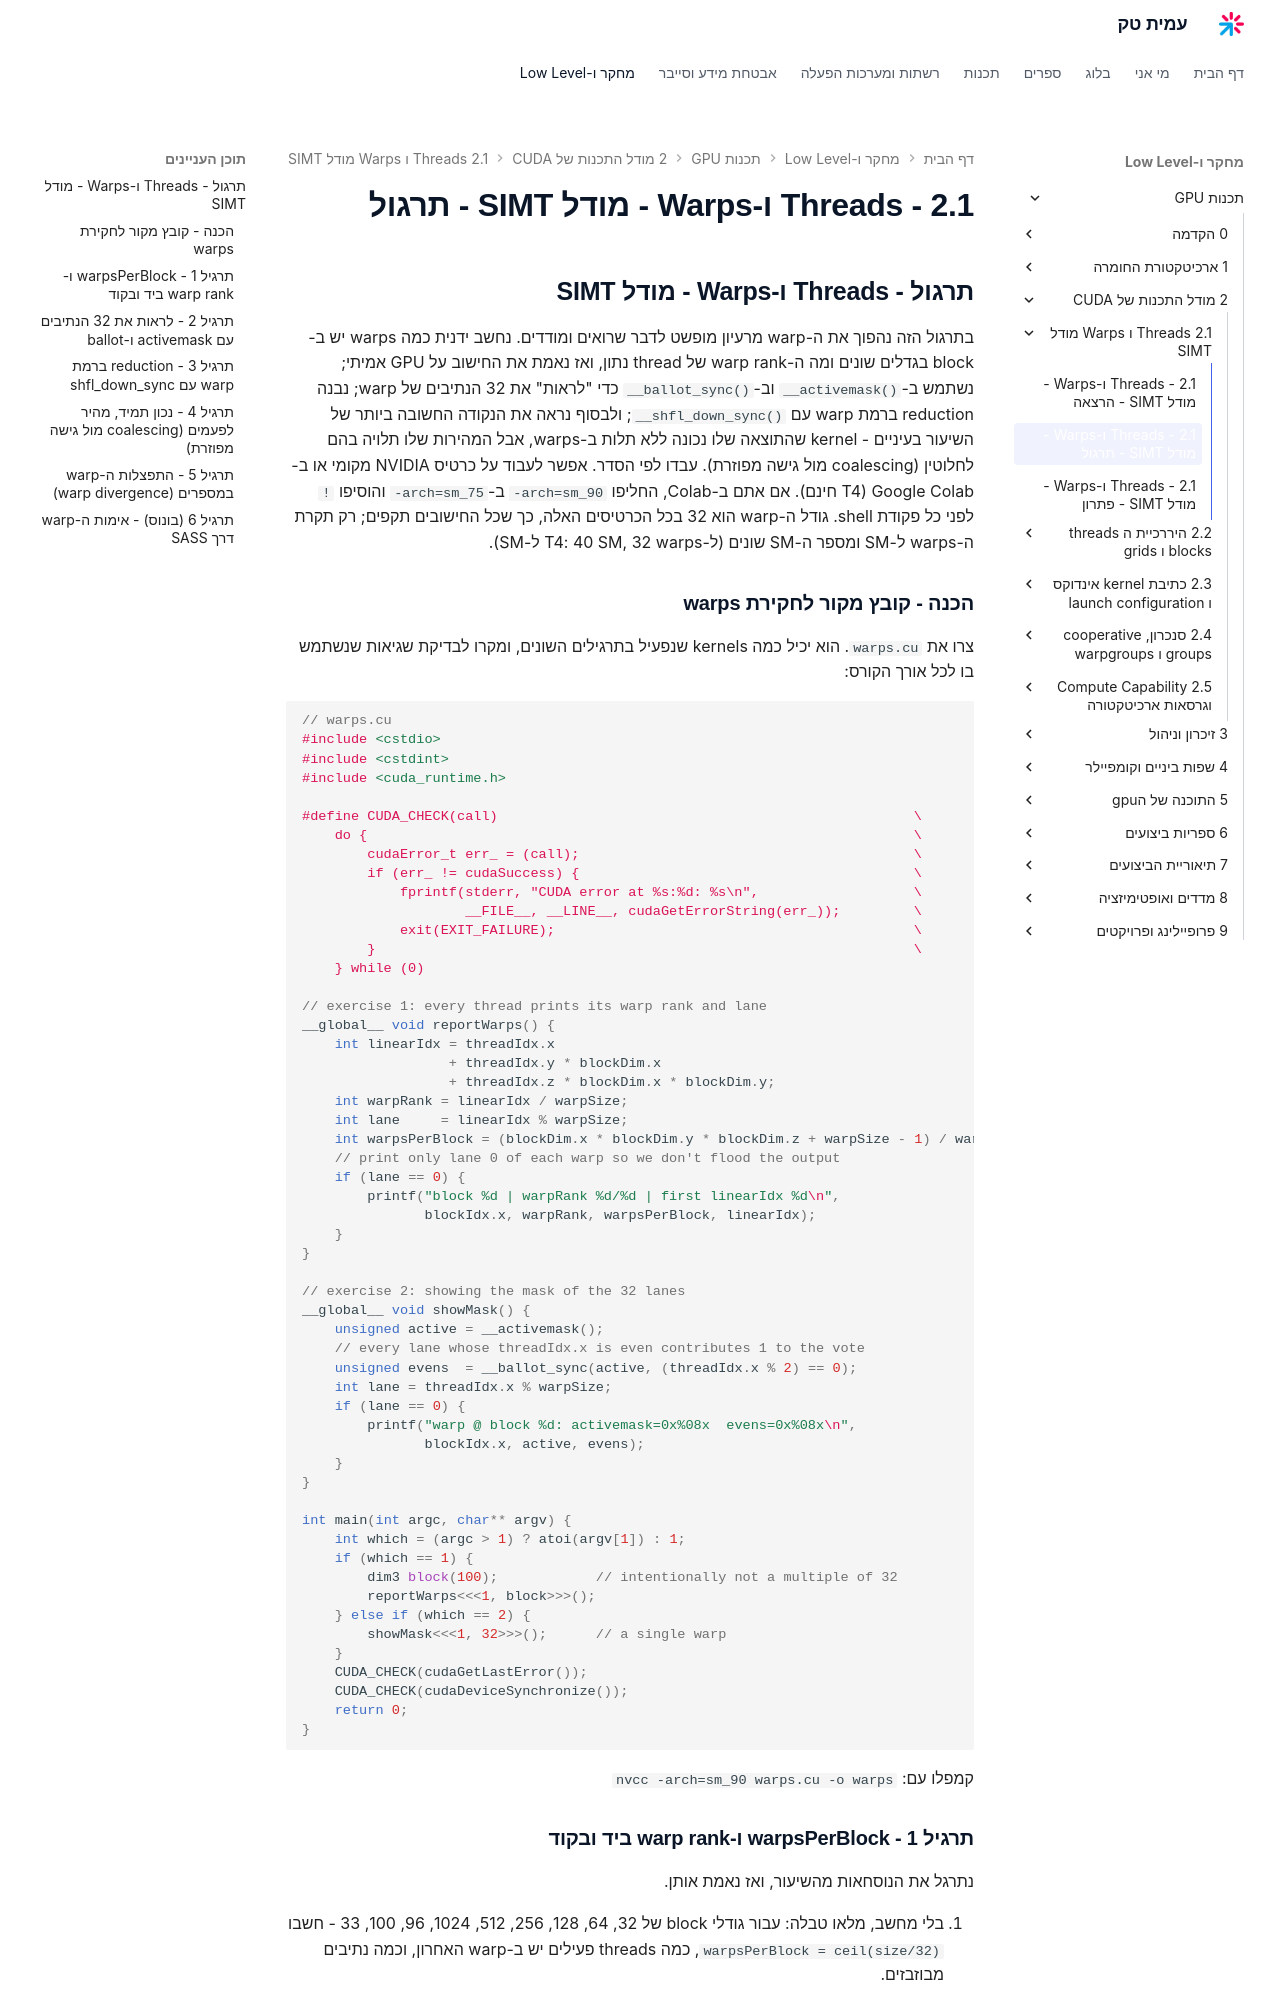

repository: AmitPinchasi/amittech · page: תכנות-GPU/2 - מודל התכנות של CUDA/2.1 - Threads ו-Warps - מודל SIMT/2.1 - Threads ו-Warps - מודל SIMT - תרגול/index.html · generator: mkdocs

## תרגול - Threads ו-Warps - מודל SIMT

בתרגול הזה נהפוך את ה-warp מרעיון מופשט לדבר שרואים ומודדים. נחשב ידנית כמה warps יש ב-block בגדלים שונים ומה ה-warp rank של thread נתון, ואז נאמת את החישוב על GPU אמיתי; נשתמש ב-`__activemask()` וב-`__ballot_sync()` כדי "לראות" את 32 הנתיבים של warp; נבנה reduction ברמת warp עם `__shfl_down_sync()`; ולבסוף נראה את הנקודה החשובה ביותר של השיעור בעיניים - kernel שהתוצאה שלו נכונה ללא תלות ב-warps, אבל המהירות שלו תלויה בהם לחלוטין (coalescing מול גישה מפוזרת). עבדו לפי הסדר. אפשר לעבוד על כרטיס NVIDIA מקומי או ב-Google Colab (T4 חינם). אם אתם ב-Colab, החליפו `-arch=sm_90` ב-`-arch=sm_75` והוסיפו `!` לפני כל פקודת shell. גודל ה-warp הוא 32 בכל הכרטיסים האלה, כך שכל החישובים תקפים; רק תקרת ה-warps ל-SM ומספר ה-SM שונים (ל-T4: 40 SM, 32 warps ל-SM).

### הכנה - קובץ מקור לחקירת warps

צרו את `warps.cu`. הוא יכיל כמה kernels שנפעיל בתרגילים השונים, ומקרו לבדיקת שגיאות שנשתמש בו לכל אורך הקורס:

```cpp
// warps.cu
#include <cstdio>
#include <cstdint>
#include <cuda_runtime.h>

#define CUDA_CHECK(call)                                                   \
    do {                                                                   \
        cudaError_t err_ = (call);                                         \
        if (err_ != cudaSuccess) {                                         \
            fprintf(stderr, "CUDA error at %s:%d: %s\n",                   \
                    __FILE__, __LINE__, cudaGetErrorString(err_));         \
            exit(EXIT_FAILURE);                                            \
        }                                                                  \
    } while (0)

// exercise 1: every thread prints its warp rank and lane
__global__ void reportWarps() {
    int linearIdx = threadIdx.x
                  + threadIdx.y * blockDim.x
                  + threadIdx.z * blockDim.x * blockDim.y;
    int warpRank = linearIdx / warpSize;
    int lane     = linearIdx % warpSize;
    int warpsPerBlock = (blockDim.x * blockDim.y * blockDim.z + warpSize - 1) / warpSize;
    // print only lane 0 of each warp so we don't flood the output
    if (lane == 0) {
        printf("block %d | warpRank %d/%d | first linearIdx %d\n",
               blockIdx.x, warpRank, warpsPerBlock, linearIdx);
    }
}

// exercise 2: showing the mask of the 32 lanes
__global__ void showMask() {
    unsigned active = __activemask();
    // every lane whose threadIdx.x is even contributes 1 to the vote
    unsigned evens  = __ballot_sync(active, (threadIdx.x % 2) == 0);
    int lane = threadIdx.x % warpSize;
    if (lane == 0) {
        printf("warp @ block %d: activemask=0x%08x  evens=0x%08x\n",
               blockIdx.x, active, evens);
    }
}

int main(int argc, char** argv) {
    int which = (argc > 1) ? atoi(argv[1]) : 1;
    if (which == 1) {
        dim3 block(100);            // intentionally not a multiple of 32
        reportWarps<<<1, block>>>();
    } else if (which == 2) {
        showMask<<<1, 32>>>();      // a single warp
    }
    CUDA_CHECK(cudaGetLastError());
    CUDA_CHECK(cudaDeviceSynchronize());
    return 0;
}
```

קמפלו עם: `nvcc -arch=sm_90 warps.cu -o warps`
